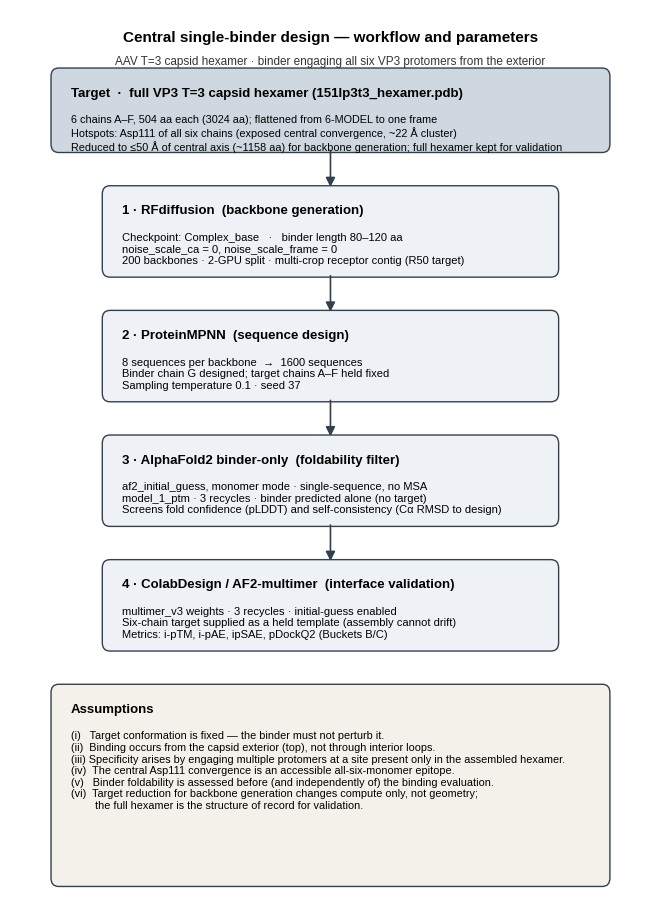

The matplotlib source for this figure: (Note: this script raises an exception after producing the figure.)
#!/usr/bin/env python3
"""Methods/workflow schematic for the central single-binder run: conditions, parameters,
assumptions only (no results). A4 portrait, Liberation Sans (Arial-metric), pure-black text,
muted greyscale. Outputs reports/run_schematic.{pdf,png,svg}.
"""
from __future__ import annotations
import matplotlib
matplotlib.use("Agg")
import matplotlib.pyplot as plt
from matplotlib.patches import FancyBboxPatch, FancyArrowPatch

plt.rcParams.update({
    "font.family": "sans-serif", "font.sans-serif": ["Liberation Sans", "Arial", "DejaVu Sans"],
    "text.color": "black", "pdf.fonttype": 42, "svg.fonttype": "none"})

FILL, EDGE, ACC = "#eef2f6", "#33414f", "#cfd8e0"
fig, ax = plt.subplots(figsize=(8.27, 11.69))
ax.set_xlim(0, 100); ax.set_ylim(0, 130); ax.axis("off")

ax.text(50, 127, "Central single-binder design — workflow and parameters",
        ha="center", va="top", fontsize=11, fontweight="bold")
ax.text(50, 123.3, "AAV T=3 capsid hexamer · binder engaging all six VP3 protomers from the exterior",
        ha="center", va="top", fontsize=8.5, color="#333333")

def box(y, h, title, lines, fill=FILL, w=70, x=15, tsize=9.5, lsize=8):
    ax.add_patch(FancyBboxPatch((x, y), w, h, boxstyle="round,pad=0.6,rounding_size=1.2",
                 linewidth=1.0, edgecolor=EDGE, facecolor=fill))
    ax.text(x + 2.5, y + h - 2.2, title, ha="left", va="top", fontsize=tsize, fontweight="bold")
    ax.text(x + 2.5, y + h - 6.2, "\n".join(lines), ha="left", va="top", fontsize=lsize, color="black")

def arrow(y0, y1, x=50):
    ax.add_patch(FancyArrowPatch((x, y0), (x, y1), arrowstyle="-|>", mutation_scale=14,
                 linewidth=1.2, color=EDGE))

# Target header
box(110, 11, "Target  ·  full VP3 T=3 capsid hexamer (151lp3t3_hexamer.pdb)", [
    "6 chains A–F, 504 aa each (3024 aa); flattened from 6-MODEL to one frame",
    "Hotspots: Asp111 of all six chains (exposed central convergence, ~22 Å cluster)",
    "Reduced to ≤50 Å of central axis (~1158 aa) for backbone generation; full hexamer kept for validation",
], fill=ACC, w=86, x=7, tsize=9.5, lsize=7.8)
arrow(110, 104)

box(92, 12, "1 · RFdiffusion  (backbone generation)", [
    "Checkpoint: Complex_base   ·   binder length 80–120 aa",
    "noise_scale_ca = 0, noise_scale_frame = 0",
    "200 backbones · 2-GPU split · multi-crop receptor contig (R50 target)",
])
arrow(92, 86)

box(74, 12, "2 · ProteinMPNN  (sequence design)", [
    "8 sequences per backbone  →  1600 sequences",
    "Binder chain G designed; target chains A–F held fixed",
    "Sampling temperature 0.1 · seed 37",
])
arrow(74, 68)

box(56, 12, "3 · AlphaFold2 binder-only  (foldability filter)", [
    "af2_initial_guess, monomer mode · single-sequence, no MSA",
    "model_1_ptm · 3 recycles · binder predicted alone (no target)",
    "Screens fold confidence (pLDDT) and self-consistency (Cα RMSD to design)",
])
arrow(56, 50)

box(38, 12, "4 · ColabDesign / AF2-multimer  (interface validation)", [
    "multimer_v3 weights · 3 recycles · initial-guess enabled",
    "Six-chain target supplied as a held template (assembly cannot drift)",
    "Metrics: i-pTM, i-pAE, ipSAE, pDockQ2 (Buckets B/C)",
])

# Assumptions panel
box(4, 28, "Assumptions", [
    "(i)   Target conformation is fixed — the binder must not perturb it.",
    "(ii)  Binding occurs from the capsid exterior (top), not through interior loops.",
    "(iii) Specificity arises by engaging multiple protomers at a site present only in the assembled hexamer.",
    "(iv)  The central Asp111 convergence is an accessible all-six-monomer epitope.",
    "(v)   Binder foldability is assessed before (and independently of) the binding evaluation.",
    "(vi)  Target reduction for backbone generation changes compute only, not geometry;",
    "        the full hexamer is the structure of record for validation.",
], fill="#f4f1ea", w=86, x=7, tsize=9.5, lsize=7.8)

fig.savefig("/data/binder_software/pre-binder/reports/run_schematic.pdf", dpi=300, bbox_inches="tight")
fig.savefig("/data/binder_software/pre-binder/reports/run_schematic.png", dpi=300, bbox_inches="tight")
fig.savefig("/data/binder_software/pre-binder/reports/run_schematic.svg", bbox_inches="tight")
print("wrote reports/run_schematic.{pdf,png,svg}")
